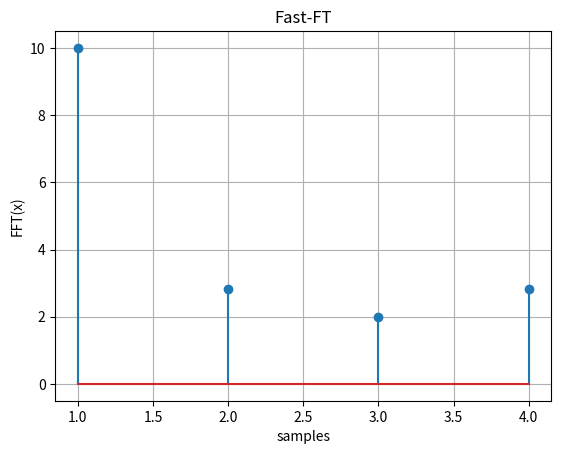

The script that saved this image:
import numpy as np
import matplotlib.pyplot as plt
 

def tf(k,N):
    return np.exp((-1j*2*np.pi*k)/N)

tf(0,4)
def fft(x):
    f = np.zeros_like(x,dtype=complex)
    for i in np.arange(len(f)):
        f[i]=fft_k(x,i) 
    return f

def fft_k(x,k):
    if(len(x)==1):
         return x[0]
    f= 0+0j
    x_even = x[::2]
    x_odd = x[1::2]
    
    fe= fft_k(x_even,k)
    fo = fft_k(x_odd,k)
    xfo= np.multiply(tf(k,len(x)) ,fo,dtype=complex)
    f=np.add(fe,xfo,dtype=complex)
    return f
    


x = np.array([1,2,3,4])

res = fft(x)


plt.stem(x,abs(res))
plt.title("Fast-FT")
plt.ylabel("FFT(x)")
plt.xlabel("samples")
plt.grid(True)
plt.show()
plt.savefig("e4_fft.pdf")